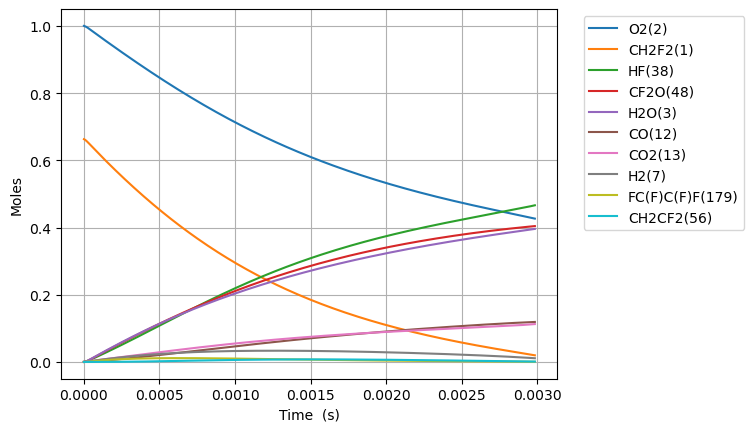

Values plotted in this chart, from the file beside it:
Time (s), Volume (m^3), N2, Ne, CH2F2(1), O2(2), H2O(3), OH(4), HF(38), CHF(40), CHF2(81), FC1OO1(129), [O]C([O])F(131), H(5), CFO2(136), CO2(13), F(37), HO2(10), [O]OC(F)F(168), H2(7), O(6), CF2O(48), CHFO(46), FC(F)C(F)F(179)
0.0, 0.2652, 3.76, 0.0, 0.6629, 1.0, 0.0, 0.0, 0.0, 0.0, 0.0, 0.0, 0.0, 0.0, 0.0, 0.0, 0.0, 0.0, 0.0, 0.0, 0.0, 0.0, 0.0, 0.0
2.152035758310093e-22, 0.2652, 3.76, 0.0, 0.6629, 1, 8.154062131981881e-54, 8.568653228940505e-39, 1.3095120604490535e-20, 1.3095120604490525e-20, 5.421104458803932e-22, 4.705989271340158e-41, 6.2064730904206696e-40, 4.009741308577544e-33, 9.938627955832127e-36, 2.8979890092439867e-50, 1.3122676422298731e-27, 5.421104458763933e-22, 5.058803775888049e-38, 1.563191049485147e-23, 7.032545524124057e-30, 8.587047861457843e-39, 1.9538658679997315e-38, 2.8925618240985585e-45
6.02570012326826e-22, 0.2652, 3.76, 0.0, 0.6629, 1, 9.680502563091961e-53, 5.17546655028186e-38, 3.6666337692573495e-20, 3.6666337692573435e-20, 1.5179092484651002e-21, 2.842417519899683e-40, 3.7487097466118746e-39, 1.12594771186971e-32, 6.002931285322578e-35, 3.440492551774446e-49, 3.6743493982434565e-27, 1.5179092484539003e-21, 3.0555174806363603e-37, 4.3769349385584114e-23, 1.9691127534814235e-29, 5.186576908320686e-38, 1.1801349842718358e-37, 1.7471073417558858e-44
1.3773028853184593e-21, 0.2652, 3.76, 0.0, 0.6629, 1, 9.504374821047613e-52, 2.491764358978592e-37, 8.380877186873941e-20, 8.380877186873912e-20, 3.46950685363451e-21, 1.368501680121059e-39, 1.8048423746910182e-38, 2.588775455765613e-32, 2.890153009555944e-34, 3.3778959891747485e-48, 8.398512910269877e-27, 3.469506853608913e-21, 1.471100138028213e-36, 1.0004422716704939e-22, 4.500829182526211e-29, 2.497113518112165e-37, 5.681841944143194e-37, 8.411569784483853e-44
2.9267686313017263e-21, 0.2652, 3.76, 0.0, 0.6629, 1, 8.406511895608071e-51, 1.0882189600782287e-36, 1.7809364022107124e-19, 1.7809364022107e-19, 7.372702063973318e-21, 5.976606374760532e-39, 7.882220824800029e-38, 5.565953271045383e-32, 1.2622057503906422e-33, 2.987710748970096e-47, 1.7846839934319718e-26, 7.372702063918925e-21, 6.424680795377501e-36, 2.1259398272997994e-22, 9.564262148242798e-29, 1.0905550784053784e-36, 2.4814096523596352e-36, 3.6735535166105425e-43
6.02570012326826e-21, 0.2652, 3.76, 0.0, 0.6629, 1, 7.066179778617736e-50, 4.543099942009321e-36, 3.666633769257349e-19, 3.666633769257296e-19, 1.5179092484650886e-20, 2.49511551180723e-38, 3.2906720325102424e-37, 1.1726398211556774e-31, 5.269460542181853e-33, 2.5113509075865393e-46, 3.6743493982407424e-26, 1.5179092484538914e-20, 2.6821777619755564e-35, 4.376934938558411e-22, 1.9691128510184007e-28, 4.552852776147042e-36, 1.0359396832134369e-35, 1.5336362791418716e-42
1.2223563107201328e-20, 0.2652, 3.76, 0.0, 0.6629, 1, 5.79328110314305e-49, 1.8560045640226514e-35, 7.438028503350622e-19, 7.438028503350406e-19, 3.079187332600581e-20, 1.019336100250165e-37, 1.3443468972514046e-36, 2.4871645332386898e-31, 2.1527465697447748e-32, 2.0589572034702715e-45, 7.453680207853493e-26, 3.079187332577875e-20, 1.0957571330722119e-34, 8.878925161075633e-22, 3.994486295609859e-28, 1.8599889149849866e-35, 4.2321516247219646e-35, 6.265404613511134e-42
2.4619289075067464e-20, 0.2652, 3.76, 0.0, 0.6629, 1, 4.691549238332698e-48, 7.502267197466976e-35, 1.4980817971537169e-18, 1.4980817971536298e-18, 6.201743500871482e-20, 4.120319495537025e-37, 5.434065101157159e-36, 5.445956853327607e-31, 8.701745829470549e-32, 1.66739692544039e-44, 1.5012341827059826e-25, 6.201743500825776e-20, 4.4292255283692295e-34, 1.7882905606110078e-21, 8.045233873605637e-28, 7.518372581018271e-35, 1.710703352995287e-34, 2.5325767199992847e-41
4.9410741010799735e-20, 0.2652, 3.76, 0.0, 0.6629, 1, 3.77616698265279e-47, 3.0166286440030233e-34, 3.0066396907910264e-18, 3.0066396907906755e-18, 1.244685583741296e-19, 1.6567623477383836e-36, 2.185013677200995e-35, 1.268251307719664e-30, 3.4989337263606134e-31, 1.3420661058481578e-43, 3.0129665065395824e-25, 1.2446855837321333e-19, 1.7809721045148704e-33, 3.589086649617897e-21, 1.614673178484864e-27, 3.0231045478295072e-34, 6.878662942926627e-34, 1.0183379604483037e-40
9.899364488226428e-20, 0.2652, 3.76, 0.0, 0.6629, 1, 3.030136189022932e-46, 1.2098030083162357e-33, 6.023755478065645e-18, 6.0237554780642384e-18, 2.4937080510494593e-19, 6.644358022761935e-36, 8.762882116125112e-35, 3.243151185969651e-30, 1.403228917905627e-30, 1.0769235295715016e-42, 6.036431154176115e-25, 2.493708051031145e-19, 7.142494698340627e-33, 7.190678827631675e-21, 3.234973862834044e-27, 1.212400135340044e-33, 2.7586514958326897e-33, 4.08399068429213e-40
1.9815945262519336e-19, 0.2652, 3.76, 0.0, 0.6629, 1, 2.427796305349452e-45, 4.845522332708249e-33, 1.2057987052614883e-17, 1.2057987052609251e-17, 4.991752985665259e-19, 2.661208890458542e-35, 3.509723540928396e-34, 9.303305476371979e-30, 5.620234874788115e-30, 8.628493252136332e-42, 1.2083360449326516e-24, 4.991752985628768e-19, 2.860723384783708e-32, 1.439386318365923e-20, 6.475579639934721e-27, 4.855924386925639e-33, 1.1048995033125348e-32, 1.635726472034497e-39
3.964910681110515e-19, 0.2652, 3.76, 0.0, 0.6629, 1, 1.943713248712648e-44, 1.9394717130144655e-32, 2.4126450201713356e-17, 2.4126450201690815e-17, 9.987842854894753e-19, 1.0651770893261484e-34, 1.4048040762721501e-33, 2.986503219276704e-29, 2.2495586253894023e-29, 6.908041094984862e-41, 2.417721903913665e-24, 9.98784285482242e-19, 1.1450348799393378e-31, 2.880023189571434e-20, 1.295680882774535e-26, 1.9436352452183922e-32, 4.4224774644541597e-32, 6.547168715052646e-39
7.931542990827677e-19, 0.2652, 3.76, 0.0, 0.6629, 1, 1.5555613336565566e-43, 7.760413133892131e-32, 4.8263376499910306e-17, 4.8263376499820117e-17, 1.9980022593345308e-18, 4.26209583144419e-34, 5.621046143524983e-33, 1.0475415816776674e-28, 9.001164687320971e-29, 5.5285323706794135e-40, 4.836493621679427e-24, 1.998002259320334e-18, 4.581630996723344e-31, 5.761296931982457e-20, 2.5919337737803726e-26, 7.777072683266055e-32, 1.7695670401454202e-31, 2.6197202948011324e-38
1.5864807610262002e-18, 0.2652, 3.76, 0.0, 0.6629, 1, 1.2446854119596539e-42, 3.1046705836644486e-31, 9.653722909630421e-17, 9.653722909594337e-17, 3.99643820702127e-18, 1.7051158769767325e-33, 2.248784475064489e-32, 3.895951002853882e-28, 3.601051995541776e-28, 4.423665873871153e-39, 9.674037056425887e-24, 3.996438206993964e-18, 1.8329507365563004e-30, 1.1523844416804501e-19, 5.184467769566908e-26, 3.1113354860634735e-31, 7.079420433419678e-31, 1.0480587043115463e-37
3.1731336849130656e-18, 0.2652, 3.76, 0.0, 0.6629, 1, 9.958428787375461e-42, 1.24196930809621e-30, 1.93084934289092e-16, 1.9308493428764852e-16, 7.993310102381264e-18, 6.821018716561976e-33, 8.995869970364088e-32, 1.4995277451813906e-27, 1.4405380306688265e-27, 3.539268725879895e-38, 1.9349123922778563e-23, 7.99331010233101e-18, 7.332399664291583e-30, 2.304893938644859e-19, 1.0369648616239545e-25, 1.2446354843078018e-30, 2.831998644336547e-30, 4.192576017026368e-37
6.3464395326867955e-18, 0.2652, 3.76, 0.0, 0.6629, 1, 7.967121263677865e-41, 4.968079400133316e-30, 3.8618034467466743e-16, 3.861803446688933e-16, 1.5987053893047306e-17, 2.728518596570127e-32, 3.598494393510514e-31, 5.880396077538595e-27, 5.762386595775919e-27, 2.831549398526451e-37, 3.8699297642923055e-23, 1.5987053892964244e-17, 2.933079213450106e-29, 4.6099129325736755e-19, 2.0740461729984058e-25, 4.978744525152206e-30, 1.1328455535604827e-29, 1.6770986513567153e-36
1.2693051228234257e-17, 0.2652, 3.76, 0.0, 0.6629, 1, 6.373848335530729e-40, 1.9872722033547452e-29, 7.723711654458182e-16, 7.72371165422721e-16, 3.197454147416361e-17, 1.0914297124214572e-31, 1.4394270279026969e-30, 2.32861449118911e-26, 2.3050015336436807e-26, 2.2652932872744028e-36, 7.739964503296931e-23, 3.197454147406729e-17, 1.1732555552483185e-28, 9.219950920431305e-19, 4.148389363907788e-25, 1.9915383291208396e-29, 4.531474407461961e-29, 6.708531114231987e-36
2.5386274619329177e-17, 0.2652, 3.76, 0.0, 0.6629, 1, 5.0991392423279203e-39, 7.949169772997235e-29, 1.5447528069881186e-15, 1.5447528068957296e-15, 6.394951663553311e-17, 4.365763808940221e-31, 5.757766564362494e-30, 9.267369125416703e-26, 9.22009992510297e-26, 1.8122561373094427e-35, 1.5480033961209694e-22, 6.394951663561965e-17, 4.693069960327901e-28, 1.8440026896146554e-18, 8.297798018374724e-25, 7.966234361360135e-29, 1.8126082017345588e-28, 2.683439761523227e-35
5.0772721401519017e-17, 0.2652, 3.76, 0.0, 0.6629, 1, 4.0793356928012274e-38, 3.179684158991042e-28, 3.0895160900727153e-15, 3.0895160897031572e-15, 1.2789946695481967e-16, 1.7463148444842956e-30, 2.3031182453341808e-29, 3.6975297859315013e-25, 3.688058727451738e-25, 1.4498135126152909e-34, 3.0960172796654013e-22, 1.2789946695610944e-16, 1.8772375313790864e-27, 3.688017884757701e-18, 1.659950441795135e-24, 3.1865099584199834e-28, 7.250469684135057e-28, 1.0733813788608198e-34
1.015456149658987e-16, 0.2652, 3.76, 0.0, 0.6629, 1, 3.2634783845943916e-37, 1.2718769598056602e-27, 6.17904265624189e-15, 6.1790426547636555e-15, 2.5579936757958305e-16, 6.98528065193516e-30, 9.212495652460957e-29, 1.4771283315700227e-24, 1.4752272418482868e-24, 1.1598542507537514e-33, 6.192045014605589e-22, 2.5579936758662955e-16, 7.508969214762754e-27, 7.376048275043773e-18, 3.321447358007602e-24, 1.2746072300131462e-27, 2.9001952487363176e-27, 4.2935365524597955e-34
2.0309140209465808e-16, 0.2652, 3.76, 0.0, 0.6629, 1, 2.6107868170161954e-36, 5.0875148015972555e-27, 1.2358095788580176e-14, 1.235809578266723e-14, 5.115991687738707e-16, 2.7941186212906756e-29, 3.685002340729556e-28, 5.9047461481688494e-24, 5.9009164641537495e-24, 9.278847761386066e-33, 1.2384100355921708e-21, 5.115991688058316e-16, 3.00359149952508e-26, 1.475210905561585e-17, 6.649063735941467e-24, 5.098435444252134e-27, 1.1600795742138427e-26, 1.71741689918098e-33
4.061829763521768e-16, 0.2652, 3.76, 0.0, 0.6629, 1, 2.0886313808590893e-35, 2.0350076090736904e-26, 2.471620205325649e-14, 2.471620202960468e-14, 1.0231987709414903e-15, 1.1176504051895306e-28, 1.4740013886536633e-27, 2.3611450203542464e-23, 2.3603680810281105e-23, 7.423083699555075e-32, 2.476821052454052e-21, 1.023198771076883e-15, 1.2014373591476124e-25, 2.950423061675972e-17, 1.332278667640773e-23, 2.0393755072631062e-26, 4.6403212439053686e-26, 6.869672719451105e-33
6.092745506096955e-16, 0.2652, 3.76, 0.0, 0.6629, 1, 5.972182113165258e-35, 4.324392557382819e-26, 3.7074308317932535e-14, 3.707430826767244e-14, 1.5347983728881548e-15, 2.3750108540199045e-28, 3.132252824488992e-27, 5.0169622659240863e-23, 5.015783102159755e-23, 2.1225383970895983e-31, 3.715232017938951e-21, 1.5347983731805826e-15, 2.553054858890931e-25, 4.4256352177903335e-17, 2.0014999804032345e-23, 4.3336738115975017e-26, 9.86068448223207e-26, 1.4598058532842226e-32
8.123661248672142e-16, 0.2652, 3.76, 0.0, 0.6629, 1, 1.2597064240777565e-34, 7.376906583926626e-26, 4.9432414582608316e-14, 4.9432414496870495e-14, 2.0463979746138635e-15, 4.051494682548218e-28, 5.3432542233497305e-27, 8.557926349341287e-23, 8.556336706177575e-23, 4.4770486706799344e-31, 4.953642932071226e-21, 2.0463979751169296e-15, 4.355211646145335e-25, 5.900847373904668e-17, 2.672570312137512e-23, 7.392738478934803e-26, 1.6821169286818014e-25, 2.4902575000075226e-32
1.2185492733822518e-15, 0.2652, 3.76, 0.0, 0.6629, 1, 3.4406498416782035e-34, 1.5272952663966016e-25, 7.414862711195926e-14, 7.414862693444998e-14, 3.0695971775467133e-15, 8.388123823098706e-28, 1.1062526355003065e-26, 1.7717239944689157e-22, 1.7714809964347625e-22, 1.2228209730427786e-30, 7.430464639889879e-21, 3.069597178596859e-15, 9.016913334742887e-25, 8.851271686133281e-17, 4.019050510720751e-23, 1.530572771145239e-25, 3.4826097665646308e-25, 5.155763144577474e-32
1.6247324218972892e-15, 0.2652, 3.76, 0.0, 0.6629, 1, 7.198991805959987e-34, 2.59752986893543e-25, 9.886483964130927e-14, 9.886483933941242e-14, 4.092796379667034e-15, 1.4266031357664596e-27, 1.881445459866989e-26, 3.0131554137477354e-22, 3.0128253451496064e-22, 2.5585506603241712e-30, 9.907286159068977e-21, 4.092796381461379e-15, 1.533540864577667e-24, 1.1801695998361804e-16, 5.372330213653312e-23, 2.6031035797810264e-25, 5.923007364846759e-25, 8.768604566538777e-32
2.030915570412327e-15, 0.2652, 3.76, 0.0, 0.6629, 1, 1.3105491904496171e-33, 3.9684396386226074e-25, 1.235810521706582e-13, 1.2358105170942802e-13, 5.115995580916789e-15, 2.1795318452007547e-27, 2.8744226549483714e-26, 4.603336895567445e-22, 4.60291650167395e-22, 4.657743898465752e-30, 1.2384107476297093e-20, 5.1159955836665296e-15, 2.3429039960497684e-24, 1.4752120310590235e-16, 6.732895101528098e-23, 3.9769542799805545e-25, 9.049017204806067e-25, 1.339644906019951e-31
2.8432818674424017e-15, 0.2652, 3.76, 0.0, 0.6629, 1, 3.460237902934287e-33, 7.63117251854058e-25, 1.7301347722935295e-13, 1.7301347634242369e-13, 7.162393980749924e-15, 4.1911828153537145e-27, 5.527408664211344e-26, 8.851856489055918e-22, 8.851245469376703e-22, 1.2297818187962563e-29, 1.7337749493318444e-20, 7.162393986057317e-15, 4.505321419075259e-24, 2.065296893504685e-16, 9.476338056679263e-23, 7.647542616922107e-25, 1.7400939775495372e-24, 2.5760906857493596e-31
3.6556481644724766e-15, 0.2652, 3.76, 0.0, 0.6629, 1, 7.173942315291054e-33, 1.2515109230598452e-24, 2.2244590228804348e-13, 2.2244590083348171e-13, 9.20879237704725e-15, 6.873561425170017e-27, 9.064929223902188e-26, 1.4516834912100695e-21, 1.4516020032839382e-21, 2.5496457048923797e-29, 2.229139069256779e-20, 9.208792385770081e-15, 7.388715629897882e-24, 2.6553817559503177e-16, 1.224937003506933e-22, 1.2541950958776427e-24, 2.853749702999246e-24, 4.224783678905757e-31
5.280380758532626e-15, 0.2652, 3.76, 0.0, 0.6629, 1, 2.1555640926634115e-32, 2.594608787680614e-24, 3.2131075240541194e-13, 3.2131074938984494e-13, 1.330158915903603e-14, 1.4250267473175425e-26, 1.8793190595321164e-25, 3.009557104047503e-21, 3.009430869844078e-21, 7.660948339055448e-29, 3.21986706461385e-20, 1.330158917716273e-14, 1.531813037364593e-23, 3.8355514808415185e-16, 1.7884188672291887e-22, 2.60017124435377e-24, 5.91633415980664e-24, 8.758739697291308e-31
8.529845946652927e-15, 0.2652, 3.76, 0.0, 0.6629, 1, 9.267481633211054e-32, 6.74604065630351e-24, 5.190404526400982e-13, 5.190404447995731e-13, 2.1487182680590842e-14, 3.705172472104208e-26, 4.886244397355675e-25, 7.824802726632305e-21, 7.824571071845129e-21, 3.293688493650432e-28, 5.201322082532067e-20, 2.1487182727817174e-14, 3.982739696281686e-23, 6.195890930623816e-16, 2.9508842439588974e-22, 6.76049045298755e-24, 1.538256895967642e-23, 2.2772907258759197e-30
1.5028776322893526e-14, 0.2652, 3.76, 0.0, 0.6629, 1, 5.218650789877885e-31, 2.0909845035142733e-23, 9.14499853109269e-13, 9.144998288070928e-13, 3.785836955401436e-14, 1.1484908208030907e-25, 1.514509776837695e-24, 2.425323115731493e-20, 2.4252724701516353e-20, 1.8547156369745063e-27, 9.164228268991149e-20, 3.7858369700607015e-14, 1.234473881603418e-22, 1.091656983018925e-15, 5.417820863158761e-22, 2.0954551797407446e-23, 4.7679191551997275e-23, 7.058621472488969e-30
2.8026637075374727e-14, 0.2652, 3.76, 0.0, 0.6629, 1, 3.4654036432753265e-30, 7.268154946693714e-23, 1.7054186540468025e-12, 1.7054185695744117e-12, 7.06007426221451e-14, 3.9924161107823322e-25, 5.264236493668651e-24, 8.43018095265065e-20, 8.430049564965339e-20, 1.2315994596001241e-26, 1.7090025577574735e-19, 7.060074313213747e-14, 4.290930376836499e-22, 2.0357927629333392e-15, 1.0919720559058211e-21, 7.2836374660068e-23, 1.6572899779256755e-22, 2.4535355212324752e-29
5.402235858033712e-14, 0.2652, 3.76, 0.0, 0.6629, 1, 2.5192573770979756e-29, 2.700041256996192e-22, 3.2872562559186374e-12, 3.2872559421182353e-12, 1.3608548604376262e-13, 1.4833789272205277e-24, 1.955516247700224e-23, 3.1316577319793096e-19, 3.131617973633881e-19, 8.953262232315255e-26, 3.294156260286454e-19, 1.3608548793921443e-13, 1.5940063920119417e-21, 3.9240643227754416e-15, 2.419565263774769e-21, 2.7057500871510577e-22, 6.15654720004107e-22, 9.114581858481596e-29
8.001808008529952e-14, 0.2652, 3.76, 0.0, 0.6629, 1, 7.783070527005482e-29, 5.9236928462128835e-22, 4.8690938577861635e-12, 4.869093169340997e-12, 2.0157022584614215e-13, 3.254863079388761e-24, 4.290093033818422e-23, 6.870521095148593e-19, 6.870440548895067e-19, 2.766018273777615e-25, 4.87930263186885e-19, 2.0157023000525625e-13, 3.4970820254653836e-21, 5.812335882645628e-15, 4.050113141985741e-21, 5.93613929758891e-22, 1.3506818773312394e-21, 1.9996655208201113e-28
1.3200952309522432e-13, 0.2652, 3.76, 0.0, 0.6629, 1, 3.497268919350792e-28, 1.6122552250183826e-21, 8.032769061508287e-12, 8.032767187823499e-12, 3.3253969459535434e-13, 8.861460174427887e-24, 1.1675356019922218e-22, 1.869891632867558e-18, 1.869871014115146e-18, 1.2428559479758825e-24, 8.049576007994236e-19, 3.3253970591632183e-13, 9.51771669473773e-21, 9.588879002548663e-15, 8.220100436916253e-21, 1.6155949235443242e-21, 3.6760401789551895e-21, 5.442459425132753e-28
1.8400096610514911e-13, 0.2652, 3.76, 0.0, 0.6629, 1, 9.204534087790715e-28, 3.132377612875185e-21, 1.1196444265213175e-11, 1.1196440625022101e-11, 4.635091488727514e-13, 1.7221210256086994e-23, 2.2681742426813225e-22, 3.632820046182706e-18, 3.632780825997132e-18, 3.2710255039936265e-24, 1.1219826285875297e-18, 4.63509170868195e-13, 1.849099250404011e-20, 1.3365422122749925e-14, 1.3601971747591997e-20, 3.1387825247838117e-21, 7.141803530938004e-21, 1.0573832875587755e-27
2.359924091150739e-13, 0.2652, 3.76, 0.0, 0.6629, 1, 1.900453560525427e-27, 5.152778146323767e-21, 1.436011946890082e-11, 1.436011348093701e-11, 5.944785886815696e-13, 2.8336486809836973e-23, 3.730873978026359e-22, 5.975836994025444e-18, 5.975772901879564e-18, 6.753520422946901e-24, 1.4390057389864844e-18, 5.944786248639934e-13, 3.04169045432947e-20, 1.7141965243366593e-14, 2.0195768307409557e-20, 5.163180194828086e-21, 1.1747971543826358e-20, 1.73938923093202e-27
2.879838521249987e-13, 0.2652, 3.76, 0.0, 0.6629, 1, 3.4032251727066956e-27, 7.673499675472723e-21, 1.752379467257123e-11, 1.7523785755568426e-11, 7.254480140251341e-13, 4.2209728456428675e-23, 5.555582156006474e-22, 8.898942113645007e-18, 8.898846639359814e-18, 1.2093571276080267e-23, 1.756027335248246e-18, 7.254480679069203e-13, 4.5295447779752255e-20, 2.091850836451908e-14, 2.8001532491963563e-20, 7.688791492457016e-21, 1.749454382231411e-20, 2.5902747105643563e-27
3.919667381448483e-13, 0.2652, 3.76, 0.0, 0.6629, 1, 8.396951634037362e-27, 1.4216064222566448e-20, 2.3851145079860342e-11, 2.385112856098152e-11, 9.873868213287948e-13, 7.823912540351675e-23, 1.0290829127696942e-21, 1.6485415530336618e-17, 1.6485236874788806e-17, 2.9837850209930485e-23, 2.3900674769221224e-18, 9.873869211460013e-13, 8.39104092489175e-20, 2.8471594608876876e-14, 4.724912048651148e-20, 1.4243668136470212e-20, 3.240889972156243e-20, 4.7987247380242055e-27
4.959496241646979e-13, 0.2652, 3.76, 0.0, 0.6629, 1, 1.6809925976611034e-26, 2.2760414117787627e-20, 3.0178495487080505e-11, 3.0178469041262995e-11, 1.24932557081032e-12, 1.2532890734274104e-22, 1.6473494006055489e-21, 2.6392237402339645e-17, 2.639194672084697e-17, 5.973022568460766e-23, 3.0241062800591677e-18, 1.2493257306110497e-12, 1.3433583668794985e-19, 3.602468085678672e-14, 7.134507480841787e-20, 2.280344093605073e-20, 5.1884868082556115e-20, 7.682820889866625e-27
5.999325101845476e-13, 0.2652, 3.76, 0.0, 0.6629, 1, 2.9598290597070166e-26, 3.3306910231506195e-20, 3.650584589423172e-11, 3.650580719641454e-11, 1.5112642624976794e-12, 1.8349959946187801e-22, 2.410313364049456e-21, 3.8619404685336076e-17, 3.861897111500425e-17, 1.0516649029825701e-22, 3.6581471404656004e-18, 1.5112644963290071e-12, 1.96571687770188e-19, 4.357776710926264e-14, 1.0028975234448545e-19, 3.3368139864602964e-20, 7.592244559705284e-20, 1.1242655282438072e-26
8.078982822242467e-13, 0.2652, 3.76, 0.0, 0.6629, 1, 7.202285316845366e-26, 6.040774522656784e-20, 4.9160546708327315e-11, 4.916047653133446e-11, 2.0351414725985903e-12, 3.3316352378504334e-22, 4.370161404729234e-21, 7.003476365000411e-17, 7.003394386074164e-17, 2.5588328231310157e-22, 4.926248244998817e-18, 2.035141896628345e-12, 3.5647449624301e-19, 5.868393963185812e-14, 1.7272666568293694e-19, 6.05124327146064e-20, 1.3768241523584576e-19, 2.0389897205269697e-26
1e-12, 0.2652, 3.76, 0.0, 0.6629, 1, 1.3648323417079368e-25, 9.256045970661606e-20, 6.084992107234991e-11, 6.084981355435413e-11, 2.5190560529659984e-12, 5.11000186198641e-22, 6.6943051242700795e-21, 1.0730004533441444e-16, 1.0729873859054843e-16, 4.848587071950722e-22, 6.097657827561758e-18, 2.519056702597558e-12, 5.461527650965829e-19, 7.263778245735733e-14, 2.5687366918880914e-19, 9.271180645666316e-20, 2.1094288549059622e-19, 3.1241842023479496e-26
1.015864054263946e-12, 0.2652, 3.76, 0.0, 0.6629, 1, 1.4307956647025583e-25, 9.552136421114338e-20, 6.181524752214711e-11, 6.181513656575435e-11, 2.559018451847823e-12, 5.2738974296346715e-22, 6.908284080629489e-21, 1.1073146886562163e-16, 1.1073011592209604e-16, 5.082890123021729e-22, 6.1943970896175184e-18, 2.559019122252355e-12, 5.636185069722518e-19, 7.379011218451698e-14, 2.6456262467174023e-19, 9.567677878754225e-20, 2.1768878305454873e-19, 3.22411639620881e-26
1.4317955983433443e-12, 0.2652, 3.76, 0.0, 0.6629, 1, 4.0050957410638654e-25, 1.897980463714824e-19, 8.712464914895936e-11, 8.7124428733146e-11, 3.6067717186480027e-12, 1.0501588283252044e-21, 1.371799364665858e-20, 2.199688246288028e-16, 2.199659025379303e-16, 1.4225434660084012e-21, 8.730942359667052e-18, 3.606773050299566e-12, 1.119628835236693e-18, 1.0400245741119275e-13, 5.064426495249267e-19, 1.9006655145714355e-19, 4.3244061184781383e-19, 6.40586033811152e-26
1.8477271424227427e-12, 0.2652, 3.76, 0.0, 0.6629, 1, 8.608701643031588e-25, 3.1615918841742144e-19, 1.1243405077466854e-10, 1.1243368369869345e-10, 4.6545240646138214e-12, 1.7530684706646043e-21, 2.283671816624521e-20, 3.6633128480126976e-16, 3.6632601945983095e-16, 3.0571261351945094e-21, 1.1267992107135128e-17, 4.654526282122947e-12, 1.8646000675747897e-18, 1.342148028517583e-13, 8.259518135508387e-19, 3.165393032582441e-19, 7.2017772890798765e-19, 1.067006484008648e-25
2.6795902305815393e-12, 0.2652, 3.76, 0.0, 0.6629, 1, 2.6265279268647013e-24, 6.652237587566542e-19, 1.630528540227779e-10, 1.6305208202467042e-10, 6.750026000877438e-12, 3.704344846965552e-21, 4.799034032007675e-20, 7.704307710028188e-16, 7.704179996623297e-16, 9.323857469622701e-21, 1.6344441315638367e-17, 6.75003066368003e-12, 3.921414835082679e-18, 1.9463949462437292e-13, 1.6979454867490053e-18, 6.65741120006224e-19, 1.5146070180153481e-18, 2.2448124937785585e-25
3.511453318740336e-12, 0.2652, 3.76, 0.0, 0.6629, 1, 5.912747060615688e-24, 1.1428929411834966e-18, 2.1367165726647586e-10, 2.136703315445135e-10, 8.845524274287823e-12, 6.3912830793638555e-21, 8.234742137412715e-20, 1.3230284333934611e-15, 1.3230035677955846e-15, 2.09821293010597e-20, 2.1425417623681233e-17, 8.84553228006597e-12, 6.734041992444303e-18, 2.550641880021348e-13, 2.880719552719265e-18, 1.1432969808969892e-18, 2.600975032459588e-18, 3.856283684930576e-25
4.343316406899133e-12, 0.2652, 3.76, 0.0, 0.6629, 1, 1.119287313613835e-23, 1.749344605653987e-18, 2.642904605057636e-10, 2.6428843225904846e-10, 1.0941018898433826e-11, 9.823924291740756e-21, 1.258862820023876e-19, 2.024122780556645e-15, 2.024080237798497e-15, 3.970559402539091e-20, 2.6512593612725257e-17, 1.0941031144362516e-11, 1.0302460741322699e-17, 3.154888834848227e-13, 4.374449926313321e-18, 1.7492216284022565e-18, 3.979280159608049e-18, 5.901874080260188e-25
5.17517949505793e-12, 0.2652, 3.76, 0.0, 0.6629, 1, 1.8940930630930254e-23, 2.484756625858179e-18, 3.149092637406426e-10, 3.149063841690981e-10, 1.30365098868416e-11, 1.40122855349393e-20, 1.7858529485638057e-19, 2.8737123238397788e-15, 2.873645526389547e-15, 6.716790635780744e-20, 3.160764151874031e-17, 1.3036527269588383e-11, 1.4626650302862282e-17, 3.7591358157222e-13, 6.17931252860715e-18, 2.483529795142919e-18, 5.649520792315489e-18, 8.382037708557357e-25
6.007042583216727e-12, 0.2652, 3.76, 0.0, 0.6629, 1, 2.9631614520428774e-23, 3.3493068773606496e-18, 3.655280669711145e-10, 3.655241872754823e-10, 1.5131997252975066e-11, 1.8966359867598096e-20, 2.404228843897865e-19, 3.8717955773369755e-15, 3.8716969530596695e-15, 1.0504270612841959e-19, 3.6712233216902796e-17, 1.5132020668699748e-11, 1.9706589917684736e-17, 4.3633828276410863e-13, 8.295483285030373e-18, 3.3462362037816037e-18, 7.611695328876269e-18, 1.1297228599914312e-24
7.67076875953432e-12, 0.2652, 3.76, 0.0, 0.6629, 1, 6.174276272462478e-23, 5.466533578005858e-18, 4.667656734188462e-10, 4.667593470805221e-10, 1.9322961171985142e-11, 3.121150769009024e-20, 3.9142773387163824e-19, 6.313437284137493e-15, 6.313248311549192e-15, 2.1872418987416287e-19, 4.6956733733376845e-17, 1.9322999340112512e-11, 3.2133636360855994e-17, 5.571876964604634e-13, 1.3462452975022344e-17, 5.456902590106934e-18, 1.2411839732007107e-17, 1.8434508279936316e-24
9.334494935851914e-12, 0.2652, 3.76, 0.0, 0.6629, 1, 1.1133704411152256e-22, 8.102447723564311e-18, 5.680032798489799e-10, 5.679939116806738e-10, 2.3513910761956985e-11, 4.66388394533061e-20, 5.787292468267145e-19, 9.349036067460175e-15, 9.348714523591867e-15, 3.941386342797272e-19, 5.725946280985664e-17, 2.3513967261025392e-11, 4.7583434378861535e-17, 6.780371285720528e-13, 1.987676645971442e-17, 8.081338369787172e-18, 1.8379700661619497e-17, 2.7317345322921475e-24
1e-11, 0.2652, 3.76, 0.0, 0.6629, 1, 1.3692624544670211e-22, 9.302391849162677e-18, 6.084992104367996e-10, 6.084884588541225e-10, 2.519032337090898e-11, 5.3718674443964867e-20, 6.637765665226737e-19, 1.0729612235749967e-14, 1.0729224057304607e-14, 4.845907189687232e-19, 6.139994258822262e-17, 2.5190388203621297e-11, 5.46098463521187e-17, 7.26377967517429e-13, 2.2792129517523658e-17, 9.275021497220071e-18, 2.1093864396906296e-17, 3.1360141530889447e-24
1.0998221112169508e-11, 0.2652, 3.76, 0.0, 0.6629, 1, 1.8223572010823673e-22, 1.1258472334870324e-17, 6.692408862615419e-10, 6.692278810824001e-10, 2.7704846128416783e-11, 6.532744979487057e-20, 8.02156653696009e-19, 1.2978580136336167e-14, 1.2978075842582666e-14, 6.446741672477421e-19, 6.763378216970099e-17, 2.7704924532891223e-11, 6.605581858343226e-17, 7.988865830969591e-13, 2.753983124575081e-17, 1.1219660965389276e-17, 2.551526549438919e-17, 3.79493718910038e-24
1.2661947288487103e-11, 0.2652, 3.76, 0.0, 0.6629, 1, 2.7827047365845646e-22, 1.493603043703183e-17, 7.704784926565645e-10, 7.704612552921214e-10, 3.189576737594415e-11, 8.735606221525126e-20, 1.0615399861768953e-18, 1.7202057741298526e-14, 1.7201312563954234e-14, 9.83718459321904e-19, 7.809304767681246e-17, 3.189587125621124e-11, 8.755062388309587e-17, 9.19736064033181e-13, 3.645305488142524e-17, 1.4871987641120164e-17, 3.3818521689021784e-17, 5.033422010607539e-24
1.598939964112229e-11, 0.2652, 3.76, 0.0, 0.6629, 1, 5.6112708723343155e-22, 2.3861439242552476e-17, 9.729537053941463e-10, 9.729262181610253e-10, 4.0277567927860384e-11, 1.4174634613412896e-19, 1.6874985294857229e-18, 2.7430766764730086e-14, 2.742933360130835e-14, 1.9808818091386522e-18, 9.931981139851578e-17, 4.027773345453419e-11, 1.3960683885708507e-16, 1.1614351211311783e-12, 5.803560910550059e-17, 2.3719121497004254e-17, 5.392805840026959e-17, 8.037690978969064e-24
1.9316851993757478e-11, 0.2652, 3.76, 0.0, 0.6629, 1, 9.907692334402105e-22, 3.489005844645081e-17, 1.1754289180620892e-09, 1.1753888003379271e-09, 4.865931323572039e-11, 2.10432111664722e-19, 2.45526103537998e-18, 4.003506995313798e-14, 4.0032620820771575e-14, 3.49272120634248e-18, 1.2104648390037691e-16, 4.865955464128199e-11, 2.0375076438281953e-16, 1.4031343318484635e-12, 8.463569035204305e-17, 3.4623674873446613e-17, 7.870821206861728e-17, 1.1747447063381902e-23
2.3470414724633905e-11, 0.2652, 3.76, 0.0, 0.6629, 1, 1.7802134752953546e-21, 5.16253418621611e-17, 1.4281728818561816e-09, 1.4281136573785148e-09, 5.912192767890419e-11, 3.171666034618985e-19, 3.610598412666634e-18, 5.910201272226807e-14, 5.909773848785324e-14, 6.264813478467088e-18, 1.490307563580975e-16, 5.912228372342521e-11, 3.0077957426019456e-16, 1.7048407445276821e-12, 1.2489763910734677e-16, 5.112395502048555e-17, 1.1619434575020547e-16, 1.7372600942474117e-23
... 939 more rows
